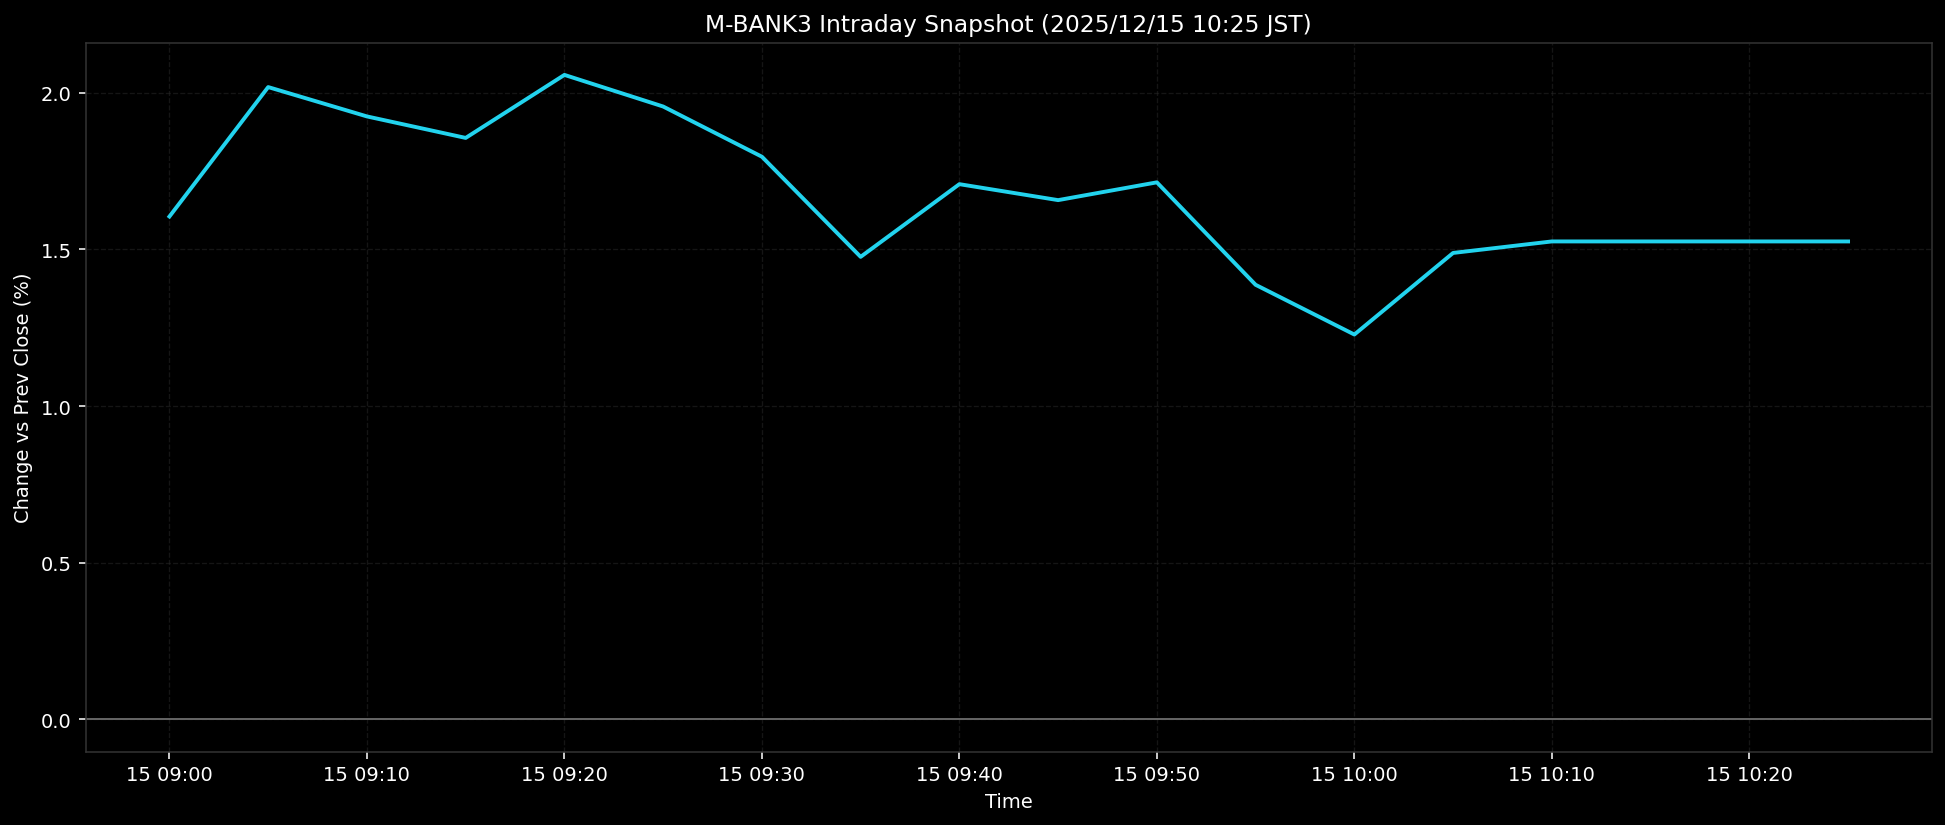

The file beside this chart, header and first rows:
ts, pct
2025-12-15T09:00:00+0900, 1.605
2025-12-15T09:05:00+0900, 2.018
2025-12-15T09:10:00+0900, 1.925
2025-12-15T09:15:00+0900, 1.856
2025-12-15T09:20:00+0900, 2.057
2025-12-15T09:25:00+0900, 1.956
2025-12-15T09:30:00+0900, 1.796
2025-12-15T09:35:00+0900, 1.476
2025-12-15T09:40:00+0900, 1.708
2025-12-15T09:45:00+0900, 1.657
2025-12-15T09:50:00+0900, 1.714
2025-12-15T09:55:00+0900, 1.387
2025-12-15T10:00:00+0900, 1.228
2025-12-15T10:05:00+0900, 1.489
2025-12-15T10:10:00+0900, 1.526
2025-12-15T10:15:00+0900, 1.526
2025-12-15T10:20:00+0900, 1.526
2025-12-15T10:25:00+0900, 1.526
